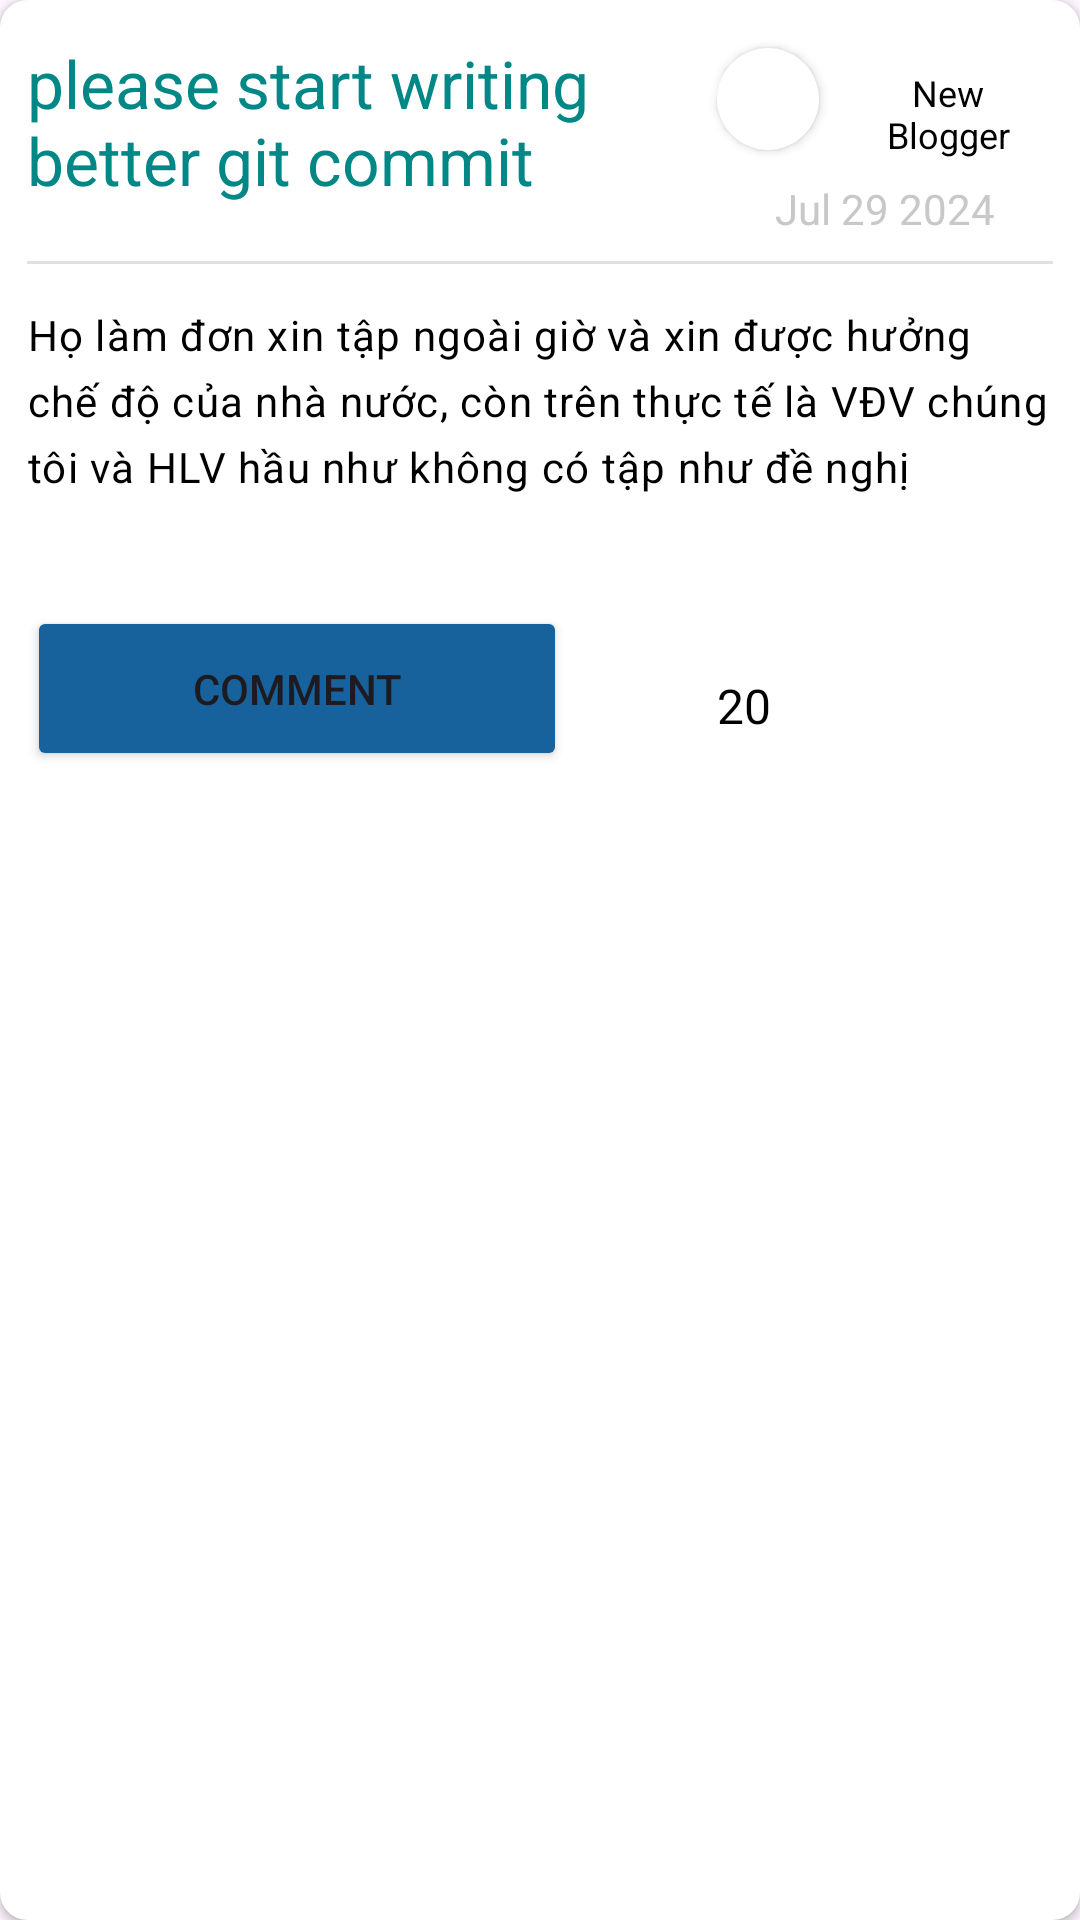

Here is an Android app screen rendered from its layout file. Give the layout XML and the strings, colors and styles it references.
<!-- AndroidManifest.xml: application theme Theme.SEL -->
<!-- res/layout/blog_item.xml -->
<?xml version="1.0" encoding="utf-8"?>
<androidx.cardview.widget.CardView xmlns:android="http://schemas.android.com/apk/res/android"
    xmlns:app="http://schemas.android.com/apk/res-auto"
    xmlns:tools="http://schemas.android.com/tools"
    android:layout_width="match_parent"
    android:layout_height="wrap_content"
    android:elevation="5dp"
    android:layout_marginTop="5dp"
    app:cardCornerRadius="9dp">

    <androidx.constraintlayout.widget.ConstraintLayout
        android:id="@+id/constraintLayout"
        android:layout_width="match_parent"
        android:layout_height="wrap_content">


        <Button
            android:id="@+id/addBlogbutton"
            android:layout_width="180dp"
            android:layout_height="55dp"


            android:backgroundTint="@color/blue"
            android:text="Comment"
            app:layout_constraintBottom_toBottomOf="parent"
            app:layout_constraintStart_toStartOf="@+id/post"
            app:layout_constraintTop_toBottomOf="@+id/post"
            app:layout_constraintVertical_bias="0.0"></Button>

        <ImageButton
            android:id="@+id/likebutton"
            android:layout_width="24dp"
            android:layout_height="24dp"
            android:layout_marginStart="16dp"
            android:background="@android:color/transparent"
            app:layout_constraintBottom_toBottomOf="@+id/likecount"
            app:layout_constraintStart_toEndOf="@+id/likecount"
            app:layout_constraintTop_toTopOf="@+id/likecount"
            app:srcCompat="@drawable/heart" />












        <TextView
            android:id="@+id/heading"
            android:layout_width="230dp"
            android:layout_height="wrap_content"
            android:layout_marginStart="9dp"
            android:layout_marginTop="13dp"
            android:maxLines="2"
            android:text="please start writing better git commit"
            android:textColor="@color/teal_700"
            android:textSize="22sp"
            app:layout_constraintStart_toStartOf="parent"


            app:layout_constraintTop_toTopOf="parent"></TextView>

        <TextView
            android:id="@+id/username"
            android:layout_width="70dp"
            android:layout_height="44dp"
            android:layout_marginEnd="9dp"
            android:layout_marginStart="8dp"
            android:layout_marginTop="16dp"
            android:gravity="center"
            android:maxLines="2"
            android:padding="5dp"
            android:text="New Blogger"
            android:textAlignment="center"
            android:textColor="@color/black"
            android:textSize="12sp"
            app:layout_constraintEnd_toEndOf="parent"

            app:layout_constraintHorizontal_bias="0.695"
            app:layout_constraintStart_toEndOf="@+id/cardView3"
            app:layout_constraintTop_toTopOf="parent"></TextView>

        <TextView
            android:id="@+id/date"
            android:layout_width="wrap_content"
            android:layout_height="wrap_content"
            android:text="Jul 29 2024"
            android:textColor="@color/dateColor"
            app:layout_constraintEnd_toEndOf="@id/username"
            app:layout_constraintStart_toStartOf="@id/cardView3"
            app:layout_constraintTop_toBottomOf="@id/username"></TextView>


        <TextView
            android:id="@+id/post"
            android:layout_width="0dp"
            android:layout_height="100dp"
            android:layout_marginTop="14dp"
            android:letterSpacing="0.03"
            android:lineHeight="22sp"
            android:maxLines="4"
            android:text="Họ làm đơn xin tập ngoài giờ và xin được hưởng chế độ của nhà nước, còn trên thực tế là VĐV chúng tôi và HLV hầu như không có tập như đề nghị"
            android:textColor="@color/black"

            app:layout_constraintEnd_toEndOf="@+id/divider9"
            app:layout_constraintHorizontal_bias="0.498"
            app:layout_constraintStart_toStartOf="@+id/divider9"
            app:layout_constraintTop_toBottomOf="@+id/divider9" />

        <TextView
            android:id="@+id/likecount"
            android:layout_width="wrap_content"
            android:layout_height="wrap_content"
            android:layout_marginStart="50dp"
            android:text="20"
            android:textColor="@color/black"
            android:textSize="16sp"
            app:layout_constraintBottom_toBottomOf="@+id/addBlogbutton"
            app:layout_constraintStart_toEndOf="@+id/addBlogbutton"
            app:layout_constraintTop_toTopOf="@+id/addBlogbutton"
            app:layout_constraintVertical_bias="0.666" />

        <View
            android:id="@+id/divider9"
            android:layout_width="0dp"
            android:layout_height="1dp"
            android:layout_marginTop="8dp"
            android:background="?android:attr/listDivider"
            app:layout_constraintEnd_toEndOf="@+id/username"
            app:layout_constraintStart_toStartOf="@+id/heading"
            app:layout_constraintTop_toBottomOf="@+id/date" />

        <androidx.cardview.widget.CardView
            android:id="@+id/cardView3"
            android:layout_width="34dp"
            android:layout_height="34dp"
            app:cardCornerRadius="100dp"
            app:layout_constraintEnd_toEndOf="@id/barrier2"

            app:layout_constraintStart_toEndOf="@+id/heading"
            app:layout_constraintTop_toTopOf="@id/username">


            <ImageView

                android:id="@+id/profile"
                android:layout_width="match_parent"

                android:layout_height="match_parent"

                android:src="@drawable/common_google_signin_btn_icon_dark">

            </ImageView>


        </androidx.cardview.widget.CardView>

        <androidx.constraintlayout.widget.Barrier
            android:id="@+id/barrier"
            android:layout_width="wrap_content"
            android:layout_height="wrap_content"
            app:barrierDirection="right"
            app:constraint_referenced_ids="heading"
            tools:layout_editor_absoluteX="9dp" />

        <androidx.constraintlayout.widget.Barrier
            android:id="@+id/barrier2"
            android:layout_width="wrap_content"
            android:layout_height="wrap_content"
            app:barrierDirection="right"
            app:constraint_referenced_ids="cardView3"
            tools:layout_editor_absoluteX="275dp" />


    </androidx.constraintlayout.widget.ConstraintLayout>

</androidx.cardview.widget.CardView>
<!-- resources referenced by this layout -->
<resources>
  <color name="black">#FF000000</color>
  <color name="blue">#17629C</color>
  <color name="dateColor">#C8C8C8</color>
  <color name="teal_700">#FF018786</color>
  <style name="Theme.SEL" parent="Base.Theme.SEL" />
  <style name="Base.Theme.SEL" parent="Theme.Material3.DayNight.NoActionBar">
          
           <item name="colorPrimary">@color/white</item>
      </style>
  <color name="white">#FFFFFFFF</color>
</resources>
